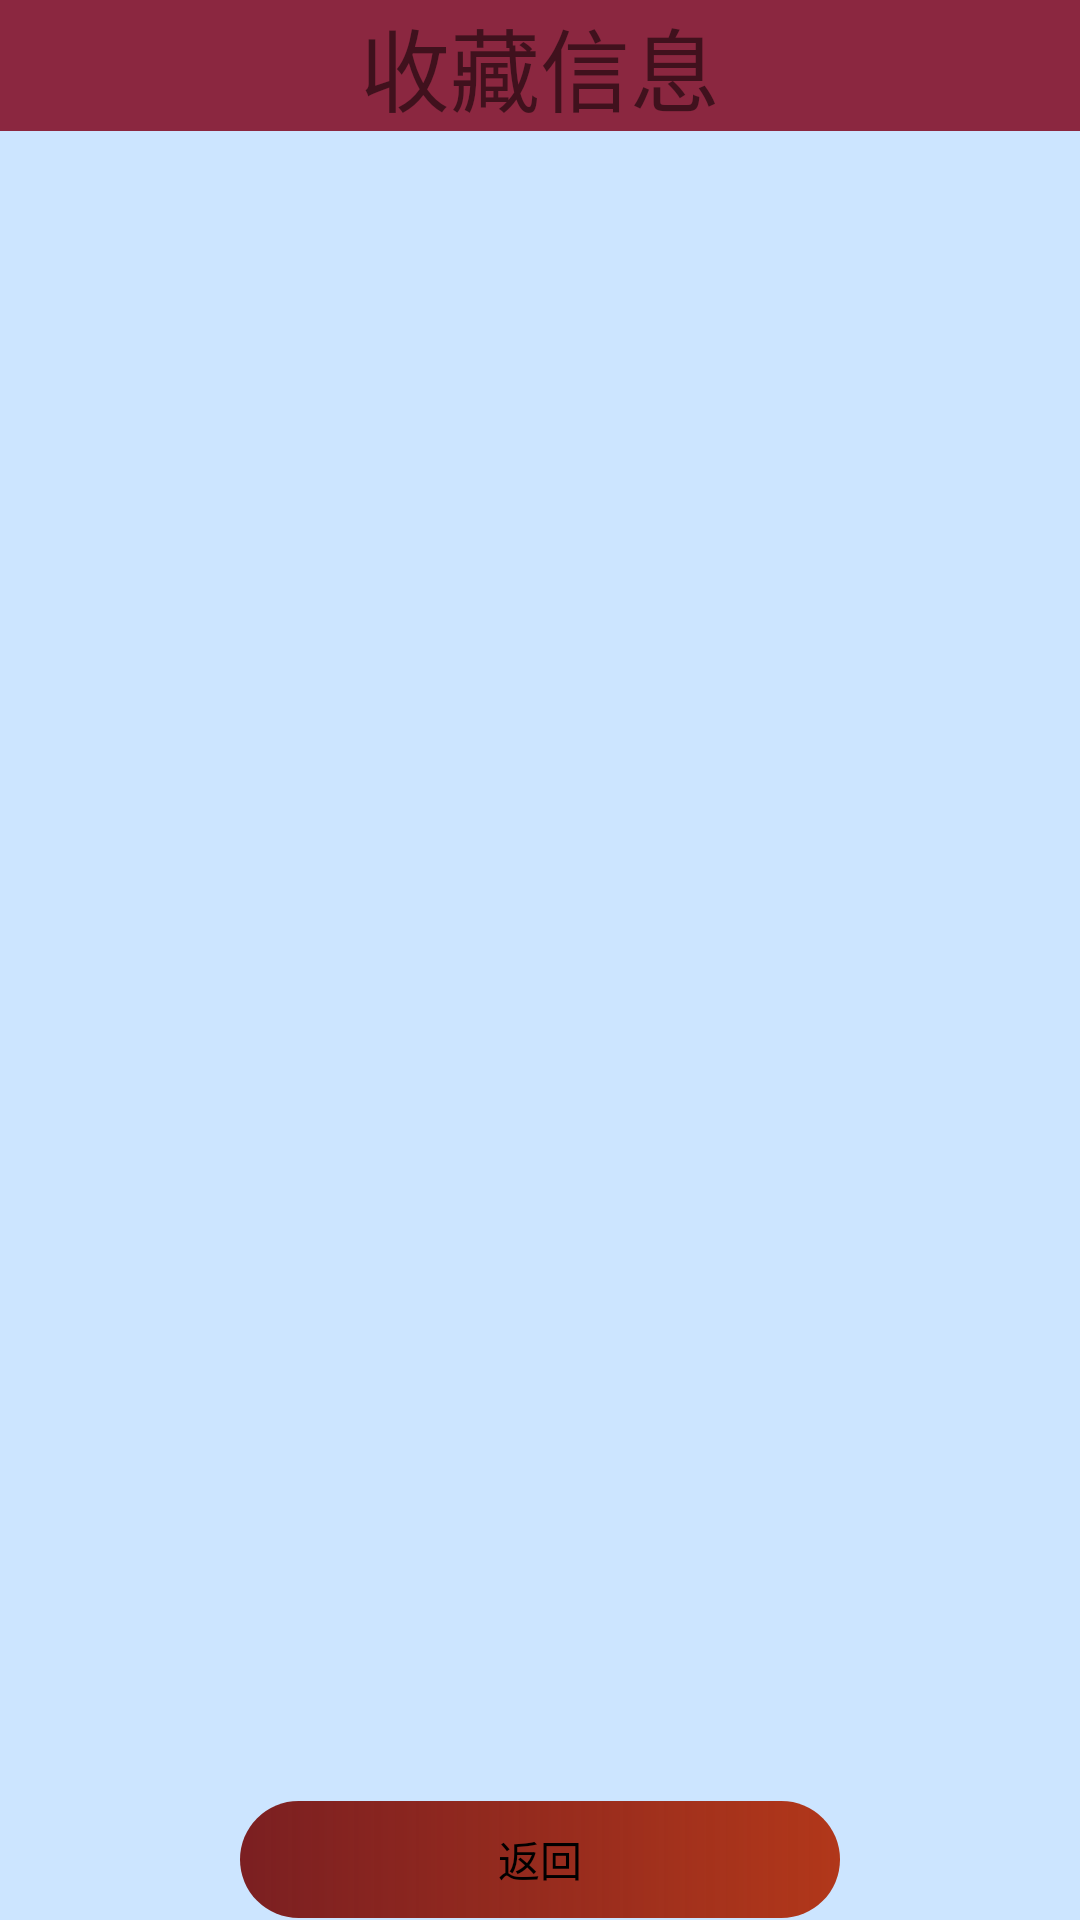

Produce the Android XML layout that renders to this screen, including the resource entries it uses.
<!-- AndroidManifest.xml: application theme AppTheme -->
<!-- res/layout/activity_collect.xml -->
<?xml version="1.0" encoding="utf-8"?>
<LinearLayout xmlns:android="http://schemas.android.com/apk/res/android"
    xmlns:app="http://schemas.android.com/apk/res-auto"
    xmlns:tools="http://schemas.android.com/tools"
    android:orientation="vertical"
    android:layout_width="match_parent"
    android:background="#CCE5FF"
    android:layout_height="match_parent"
    tools:context="com.example.administrator.sportmanager.admin.qiantai_admin.person_borrow">
    <TextView
        android:layout_width="match_parent"
        android:layout_height="wrap_content"
        android:gravity="center_horizontal"

        android:text="收藏信息"
        android:textSize="30sp"
        android:background="#D77F041D"/>
    <LinearLayout
        android:layout_width="fill_parent"
        android:layout_height="0dp"
        android:orientation="horizontal"
        android:background="#D77F041D">








        <TextView
            android:layout_width="0dp"
            android:layout_weight="1"
            android:layout_height="wrap_content"
            android:textSize="20sp"
            android:layout_gravity="center_vertical"

            android:textColor="@color/white"
            />
        <TextView
            android:layout_width="0dp"
            android:layout_weight="1.5"
            android:layout_height="wrap_content"
            android:textSize="20sp"
            android:layout_gravity="center_vertical"

            android:textColor="@color/white"
            /> <TextView
        android:layout_width="0dp"
        android:layout_weight="1"
        android:layout_height="wrap_content"
        android:textSize="20sp"
        android:layout_gravity="center_vertical"

        android:textColor="@color/white"
        />
        <TextView
            android:layout_width="0dp"
            android:layout_weight="1"
            android:layout_height="wrap_content"
            android:textSize="20sp"
            android:layout_gravity="center_vertical"

            android:textColor="@color/white"
            />
        <TextView
            android:layout_width="0dp"
            android:layout_weight="1"
            android:layout_height="wrap_content"
            android:textSize="20sp"
            android:layout_gravity="center_vertical"

            android:textColor="@color/white"
            />
        <TextView
            android:layout_width="0dp"
            android:layout_weight="2"
            android:layout_height="wrap_content"
            android:textSize="20sp"
            android:layout_gravity="center_vertical"

            android:textColor="@color/white"
            />

    </LinearLayout>

    <LinearLayout
        android:layout_width="match_parent"
        android:layout_height="match_parent"
        android:gravity="center_vertical"
        android:layout_weight="1">
        <ListView
            android:layout_width="fill_parent"
            android:layout_height="fill_parent"
            android:id="@+id/show_collect"></ListView>
    </LinearLayout>

    <LinearLayout
        android:gravity="center"
        android:layout_width="match_parent"
        android:layout_height="50dp">
        <Button
            android:id="@+id/btn_person_collect_back"
            android:text="返回"
            android:textColor="@color/black"
            android:layout_gravity="center"
            android:layout_marginTop="8dp"
            android:layout_marginLeft="80dp"
            android:layout_marginRight="80dp"
            android:layout_marginBottom="3dp"
            android:layout_width="match_parent"
            android:background="@drawable/bg_button_blue_gradient"
            android:layout_height="wrap_content">
        </Button>
    </LinearLayout>

</LinearLayout>
<!-- resources referenced by this layout -->
<resources>
  <color name="black">#FF000000</color>
  <color name="white">#FFFFFFFF</color>
  <!-- drawable bg_button_blue_gradient (drawable) -->
  <?xml version="1.0" encoding="utf-8"?>
  <shape xmlns:android="http://schemas.android.com/apk/res/android"
  android:shape="rectangle">
  
      <gradient android:type="linear" android:useLevel="true" android:startColor="#B1371A" android:endColor="#E2700505" android:angle="180" />
  
      />
  <padding
      android:left="10dp"
      android:right="10dp"/>
  <corners
      android:radius="40dp"/>
  
  </shape>
  <style name="AppTheme" parent="Theme.AppCompat.Light.NoActionBar">
          
          <item name="colorPrimary">#81041D</item>
          <item name="colorPrimaryDark">#80041D</item>
          <item name="colorAccent">@color/black</item>
      </style>
</resources>
